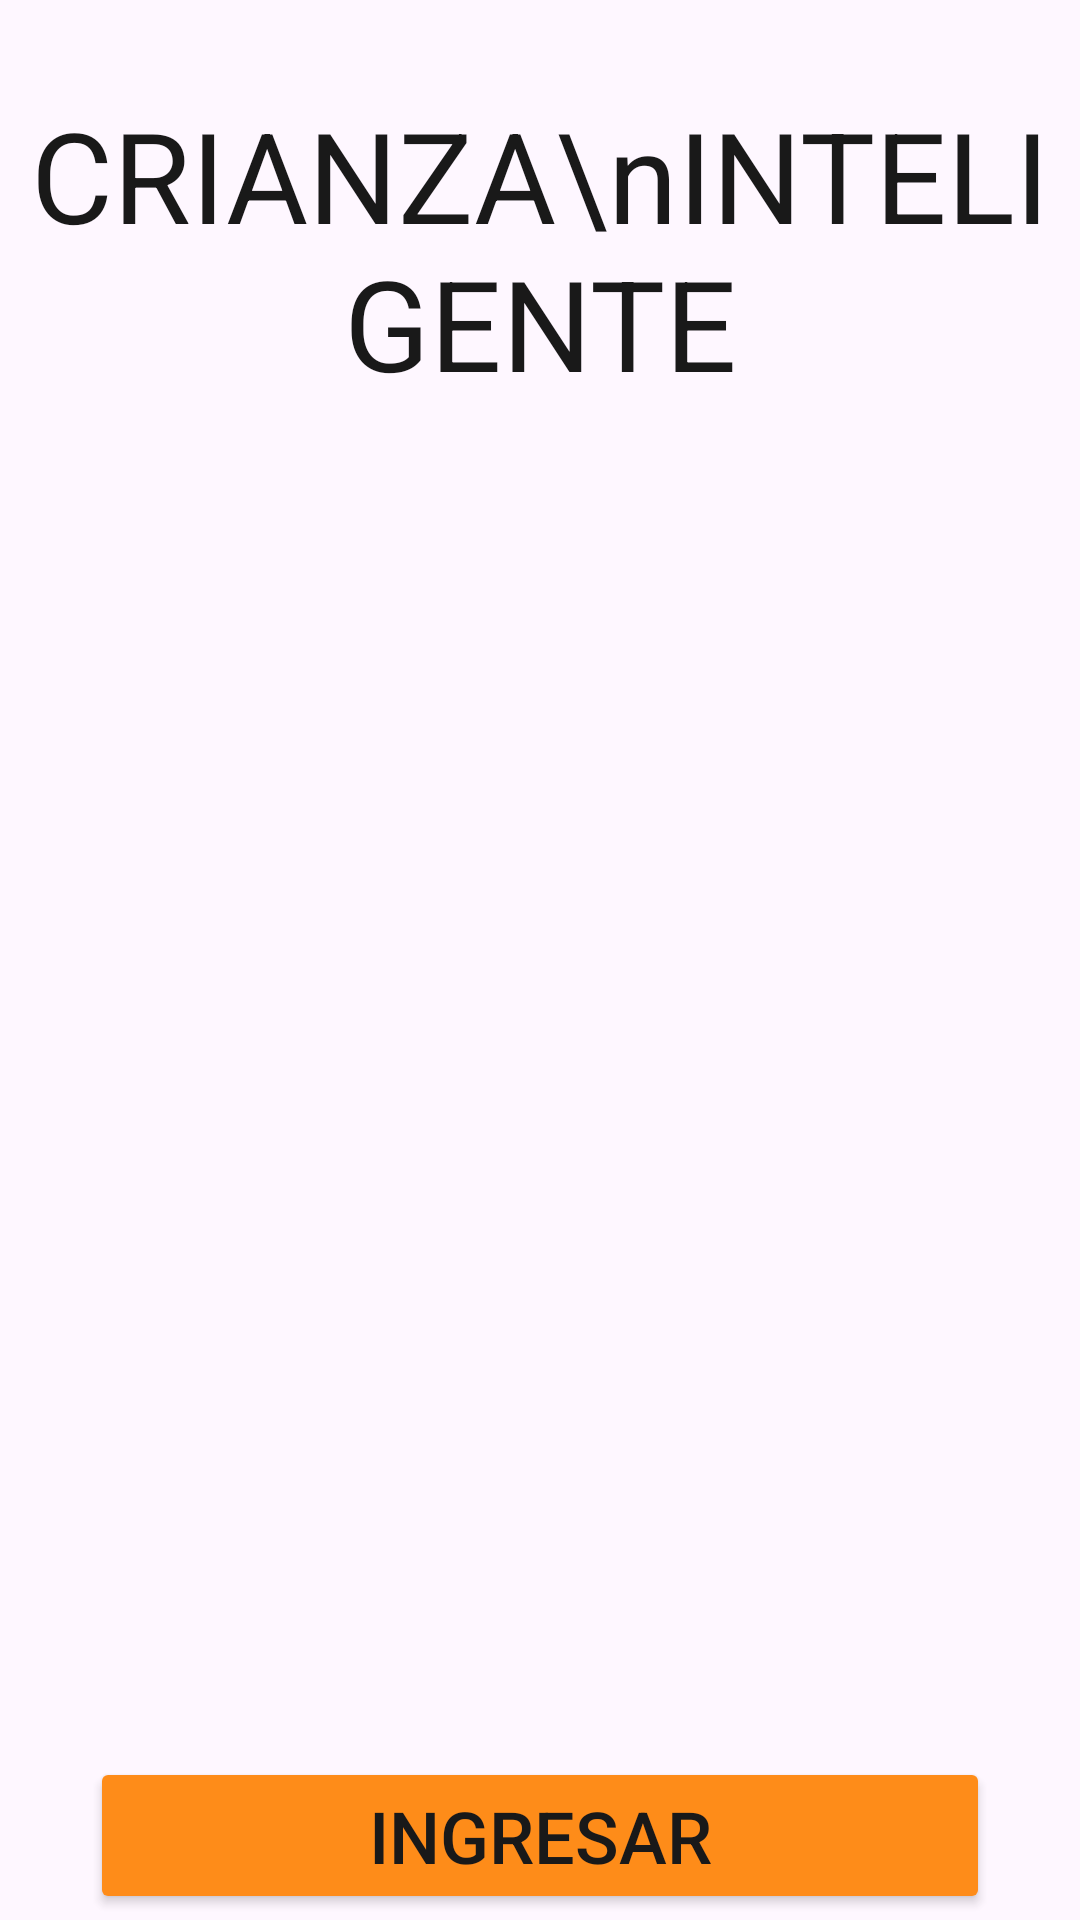

The Android layout XML behind this screen, and the referenced resources:
<!-- AndroidManifest.xml: application theme Theme.Crianza_Inteligente -->
<!-- res/layout/activity_login.xml -->
<?xml version="1.0" encoding="utf-8"?>
<androidx.constraintlayout.widget.ConstraintLayout xmlns:android="http://schemas.android.com/apk/res/android"
    xmlns:app="http://schemas.android.com/apk/res-auto"
    xmlns:tools="http://schemas.android.com/tools"
    android:id="@+id/login"
    android:layout_width="match_parent"
    android:layout_height="match_parent"
    android:background="@drawable/background"
    android:alpha="0.9"
    tools:context=".LoginActivity" >


    <TextView
        android:id="@+id/tv_title"
        android:layout_width="wrap_content"
        android:layout_height="wrap_content"
        android:layout_marginTop="30dp"
        android:alpha="1"
        android:text="CRIANZA\nINTELIGENTE"
        android:textAlignment="center"
        android:textColor="#000000"
        android:textSize="42sp"
        app:layout_constraintEnd_toEndOf="parent"
        app:layout_constraintStart_toStartOf="parent"
        app:layout_constraintTop_toTopOf="parent" />

    <Button
        android:id="@+id/button_Login"
        android:layout_width="300dp"
        android:layout_height="wrap_content"
        android:layout_marginTop="450dp"
        android:layout_marginBottom="30dp"
        android:backgroundTint="@color/papaya"
        android:text="Ingresar"
        android:textColor="#000000"
        android:textSize="24dp"
        app:layout_constraintEnd_toEndOf="parent"
        app:layout_constraintStart_toStartOf="parent"
        app:layout_constraintTop_toBottomOf="@+id/tv_title"
        app:layout_constraintVertical_bias="0.746"
        tools:ignore="MissingConstraints" />

    <Button
        android:id="@+id/button_Register"
        android:layout_width="300dp"
        android:layout_height="wrap_content"
        android:layout_marginTop="24dp"
        android:backgroundTint="@color/papaya"
        android:text="Registrarse con Google"
        android:textColor="#000000"
        android:textSize="24dp"
        app:layout_constraintEnd_toEndOf="parent"
        app:layout_constraintStart_toStartOf="parent"
        app:layout_constraintTop_toBottomOf="@+id/button_Login"
        tools:ignore="MissingConstraints,NotSibling" />

</androidx.constraintlayout.widget.ConstraintLayout>
<!-- resources referenced by this layout -->
<resources>
  <color name="papaya">#FF8000</color>
  <style name="Theme.Crianza_Inteligente" parent="Base.Theme.Crianza_Inteligente" />
  <style name="Base.Theme.Crianza_Inteligente" parent="Theme.Material3.DayNight.NoActionBar">
          
          
      </style>
</resources>
